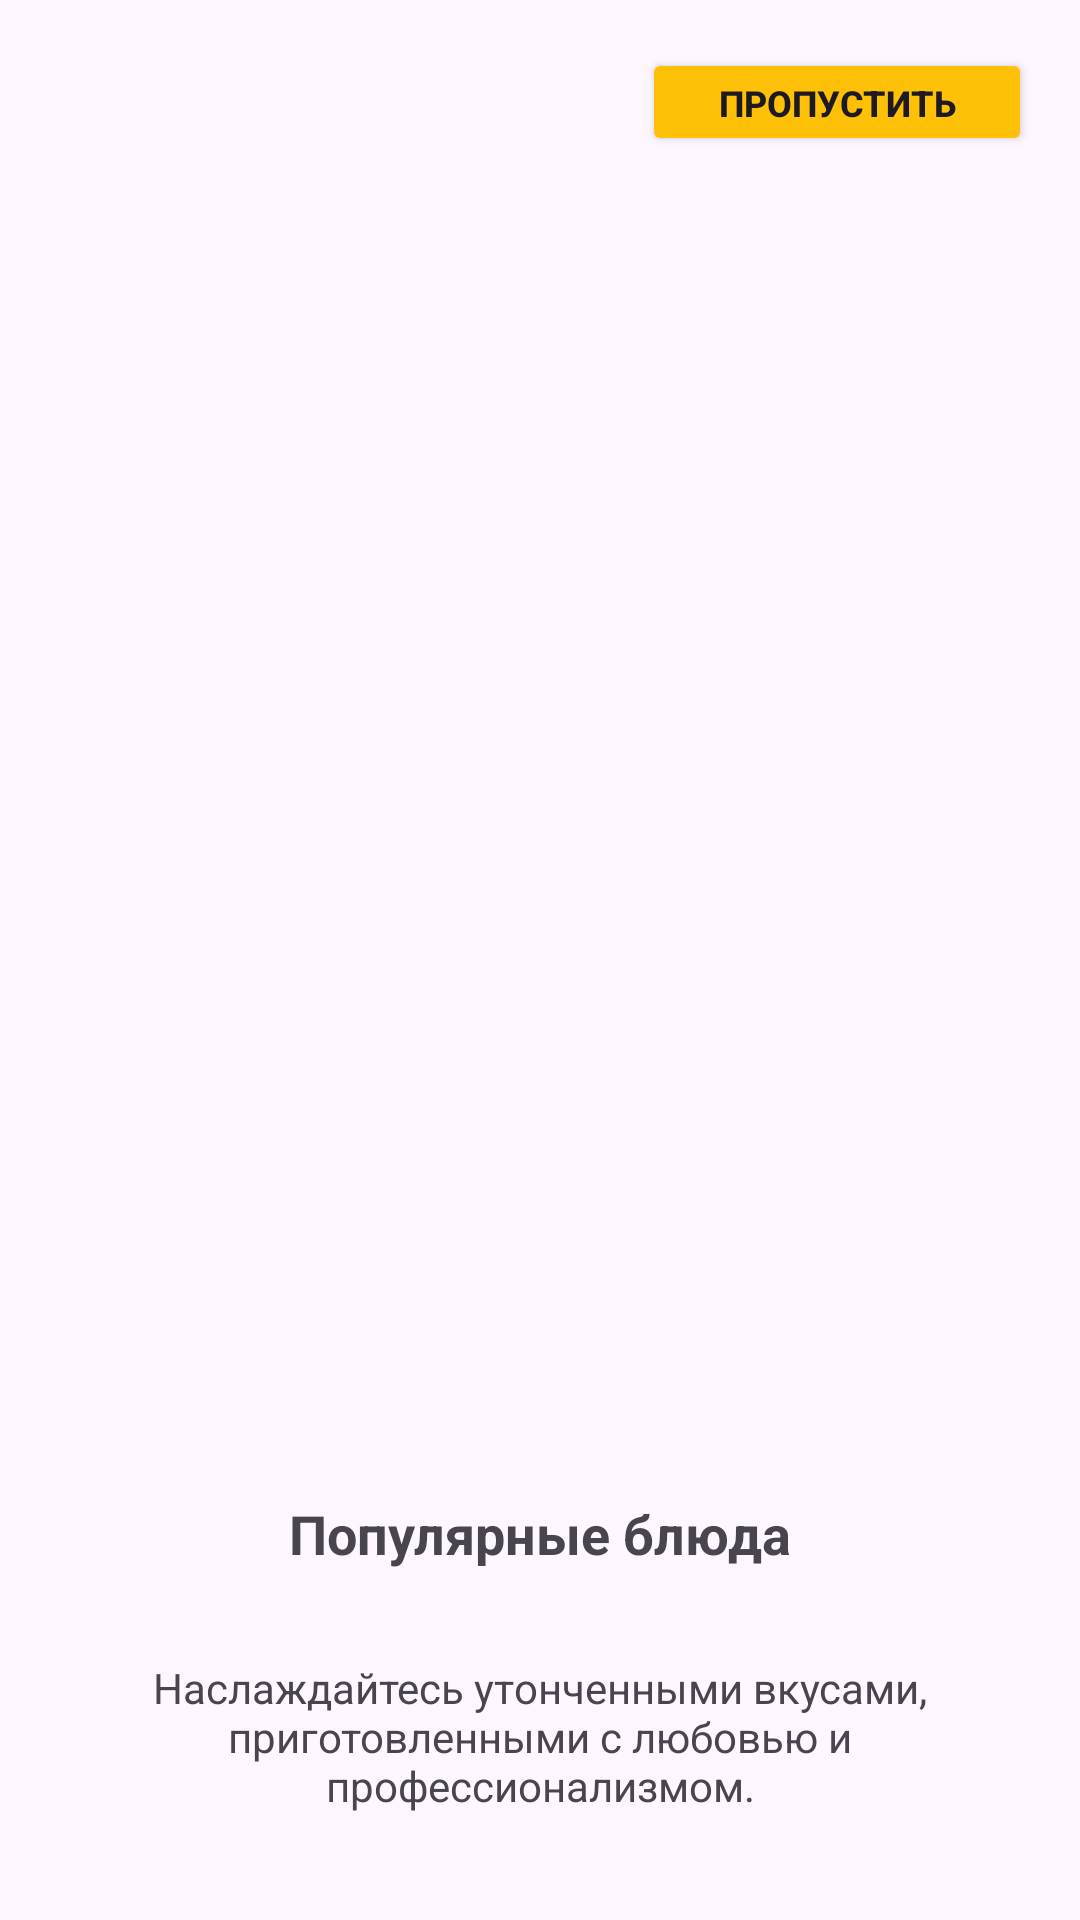

Write the Android layout XML for this screen, with the resource values it uses.
<!-- AndroidManifest.xml: application theme Theme.Kypcoboy_prodjeck -->
<!-- res/layout/activity_main2.xml -->
<?xml version="1.0" encoding="utf-8"?>
<androidx.constraintlayout.widget.ConstraintLayout
    xmlns:android="http://schemas.android.com/apk/res/android"
    xmlns:app="http://schemas.android.com/apk/res-auto"
    xmlns:tools="http://schemas.android.com/tools"
    android:layout_width="match_parent"
    android:layout_height="match_parent"
    tools:context=".MainActivity2">

    <ImageView
        android:id="@+id/imageView"
        android:layout_width="309dp"
        android:layout_height="315dp"
        android:layout_marginTop="160dp"
        android:src="@drawable/two"
        app:layout_constraintBottom_toTopOf="@+id/textView"
        app:layout_constraintEnd_toEndOf="parent"
        app:layout_constraintStart_toStartOf="parent"
        app:layout_constraintTop_toTopOf="parent" />

    <TextView
        android:id="@+id/textView"
        android:layout_width="wrap_content"
        android:layout_height="wrap_content"
        android:layout_marginTop="24dp"
        android:text="Популярные блюда"
        android:textSize="18sp"
        android:textStyle="bold"
        app:layout_constraintEnd_toEndOf="parent"
        app:layout_constraintStart_toStartOf="parent"
        app:layout_constraintTop_toBottomOf="@+id/imageView" />

    <TextView
        android:id="@+id/descriptionTextView"
        android:layout_width="301dp"
        android:layout_height="63dp"
        android:layout_marginTop="24dp"
        android:gravity="center"
        android:text="Наслаждайтесь утонченными вкусами, приготовленными с любовью и профессионализмом."
        app:layout_constraintEnd_toEndOf="parent"
        app:layout_constraintStart_toStartOf="parent"
        app:layout_constraintTop_toBottomOf="@+id/textView" />

    <LinearLayout
        android:layout_width="wrap_content"
        android:layout_height="wrap_content"
        android:layout_marginTop="32dp"
        android:orientation="horizontal"
        app:layout_constraintEnd_toEndOf="parent"
        app:layout_constraintStart_toStartOf="parent"
        app:layout_constraintTop_toBottomOf="@+id/descriptionTextView">

        <View
            android:layout_width="10dp"
            android:layout_height="10dp"
            android:background="@drawable/circleactive" />

        <View
            android:layout_width="10dp"
            android:layout_height="10dp"
            android:layout_marginLeft="5dp"
            android:background="@drawable/circleinactive" />

        <View
            android:layout_width="10dp"
            android:layout_height="10dp"
            android:layout_marginLeft="5dp"
            android:background="@drawable/circleinactive" />

        <View
            android:layout_width="10dp"
            android:layout_height="10dp"
            android:layout_marginLeft="5dp"
            android:background="@drawable/circleinactive" />
    </LinearLayout>

    <Button
        android:id="@+id/button"
        android:layout_width="130dp"
        android:layout_height="36dp"
        android:layout_marginTop="16dp"
        android:layout_marginEnd="16dp"
        android:backgroundTint="#FFC107"
        android:text="Пропустить"
        android:textSize="12sp"
        android:textStyle="bold"
        app:cornerRadius="10dp"
        app:layout_constraintEnd_toEndOf="parent"
        app:layout_constraintTop_toTopOf="parent" />

</androidx.constraintlayout.widget.ConstraintLayout>
<!-- resources referenced by this layout -->
<resources>
  <!-- drawable circleinactive (drawable) -->
  <shape xmlns:android="http://schemas.android.com/apk/res/android"
      android:shape="oval">
      <solid android:color="#888888" />
  </shape>
  <style name="Theme.Kypcoboy_prodjeck" parent="Base.Theme.Kypcoboy_prodjeck" />
  <style name="Base.Theme.Kypcoboy_prodjeck" parent="Theme.Material3.DayNight.NoActionBar">
          
          
      </style>
</resources>
